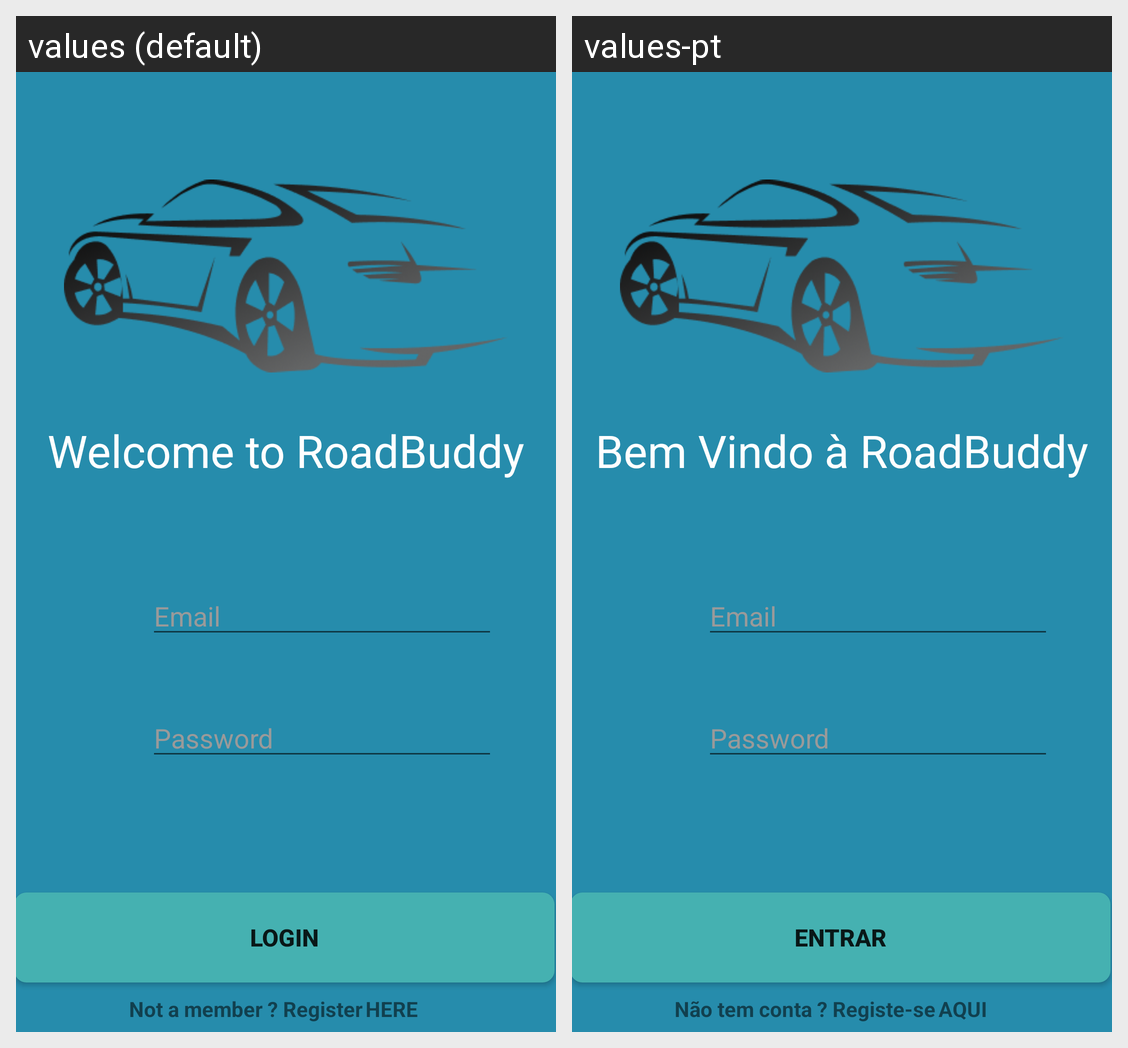

This grid shows one Android layout under two languages. Give, for every string resource on the screen, its name, the default text and each shown locale's text.
Android screen res/layout/activity_login.xml rendered under 2 locales, left to right: values (default), values-pt. Device: Nexus 5 (rendered at 1080×1920; each locale shown at half size, 540×960, under a caption strip naming it); theme Theme.AppCompat.DayNight.DarkActionBar.
Strings drawn on this screen, with the default value and each locale's value (text and hints the layout hard-codes, and strings that could not be matched under every locale, appear in the picture but are not listed):

welcome
  values: Welcome to RoadBuddy
  values-pt: Bem Vindo à RoadBuddy

enter_email
  values: Email
  values-pt: Email

enter_your_password
  values: Password
  values-pt: Password

login
  values: Login
  values-pt: Entrar

not_a_member_register_here
  values: Not a member ? Register
  values-pt: Não tem conta ? Registe-se

here
  values: HERE
  values-pt: AQUI
